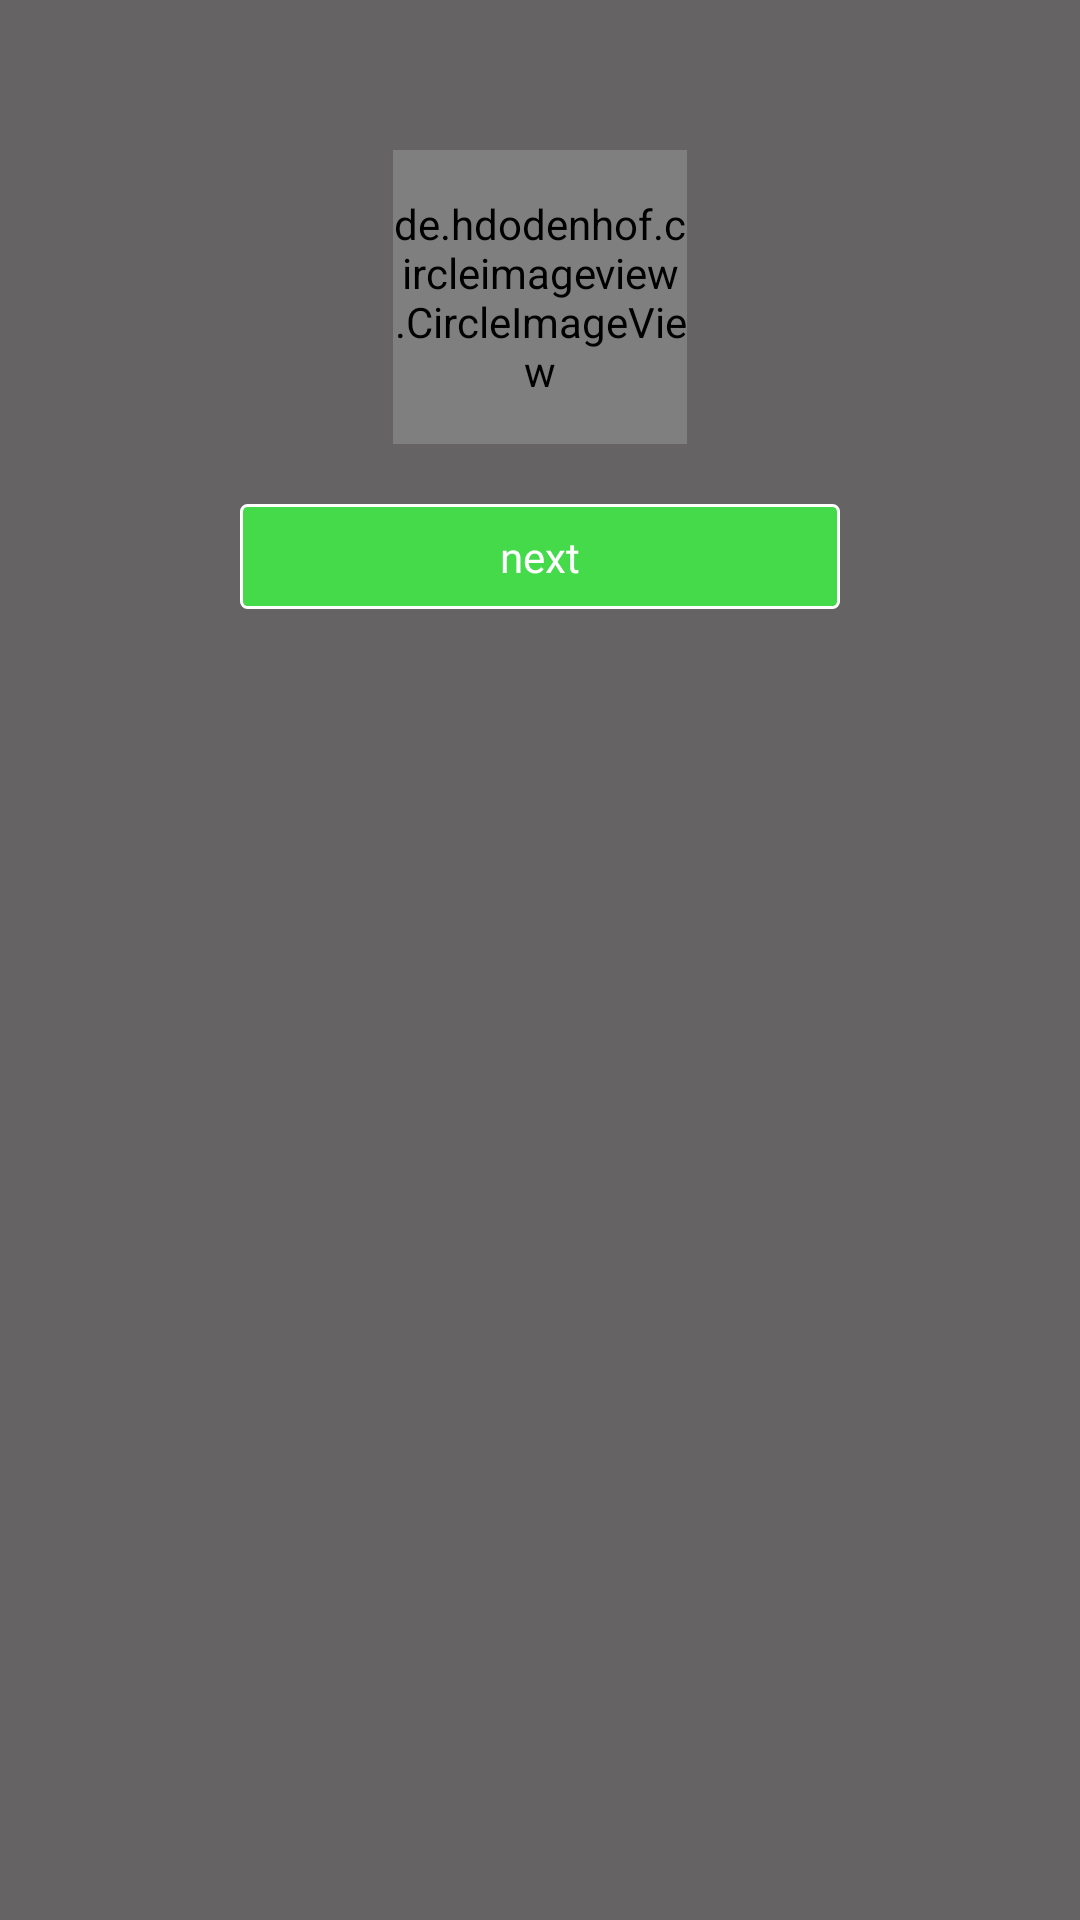

Android layout source for this screen:
<!-- AndroidManifest.xml: application theme Theme.Design.Light.NoActionBar -->
<!-- res/layout/activity_register_new.xml -->
<?xml version="1.0" encoding="utf-8"?>
<FrameLayout xmlns:android="http://schemas.android.com/apk/res/android"
    android:layout_width="match_parent"
    android:layout_height="match_parent"
    android:background="#656363"
    android:orientation="vertical">

    <LinearLayout
        android:layout_width="match_parent"
        android:layout_height="match_parent"
        android:orientation="vertical"
        android:paddingStart="15dp"
        android:paddingEnd="15dp">


        <de.hdodenhof.circleimageview.CircleImageView
            android:layout_width="98dp"
            android:layout_height="98dp"
            android:src="@mipmap/klogo"
            android:layout_gravity="center_horizontal"
            android:layout_marginTop="50dp"/>

        <TextView
            style="@style/righster_text_style"
            android:text="how old are you?"/>

        <TextView
            android:id="@+id/tv_age"
            style="@style/text_dialog_style"
            />

        <TextView
            style="@style/righster_text_style"
            android:text="what is your gender?"/>

        <TextView
            android:id="@+id/tv_gender"
            style="@style/text_dialog_style"/>

        <TextView
            style="@style/righster_text_style"
            android:text="Enter your email"/>

        <EditText
            android:id="@+id/edit_email"
            style="@style/text_dialog_style"/>

        <TextView
            style="@style/righster_text_style"
            android:text="Who are you looking for?"/>

        <TextView
            android:id="@+id/tv_lookfor"
            style="@style/text_dialog_style"/>


        <TextView
            android:id="@+id/btn_next"
            android:layout_width="200dp"
            android:layout_height="wrap_content"
            android:background="@drawable/register_btn_bg"
            android:text="next"
            android:textColor="#ffffff"
            android:layout_gravity="center_horizontal"
            android:layout_marginTop="20dp"
            android:gravity="center"
            />
    </LinearLayout>

</FrameLayout>
<!-- resources referenced by this layout -->
<resources>
  <!-- drawable register_btn_bg (drawable) -->
  <?xml version="1.0" encoding="utf-8"?>
  <shape xmlns:android="http://schemas.android.com/apk/res/android">
  
      <corners android:radius="2dp"/>
  
      <solid android:color="#44DA4A"/>
  
      <stroke android:color="#ffffff" android:width="1dp"/>
  
      <padding android:right="15dp"
          android:top="8dp"
          android:left="15dp"
          android:bottom="8dp"/>
  </shape>
  <!-- mipmap klogo: png bitmap (mipmap-xxhdpi, 101163 bytes) -->
</resources>
